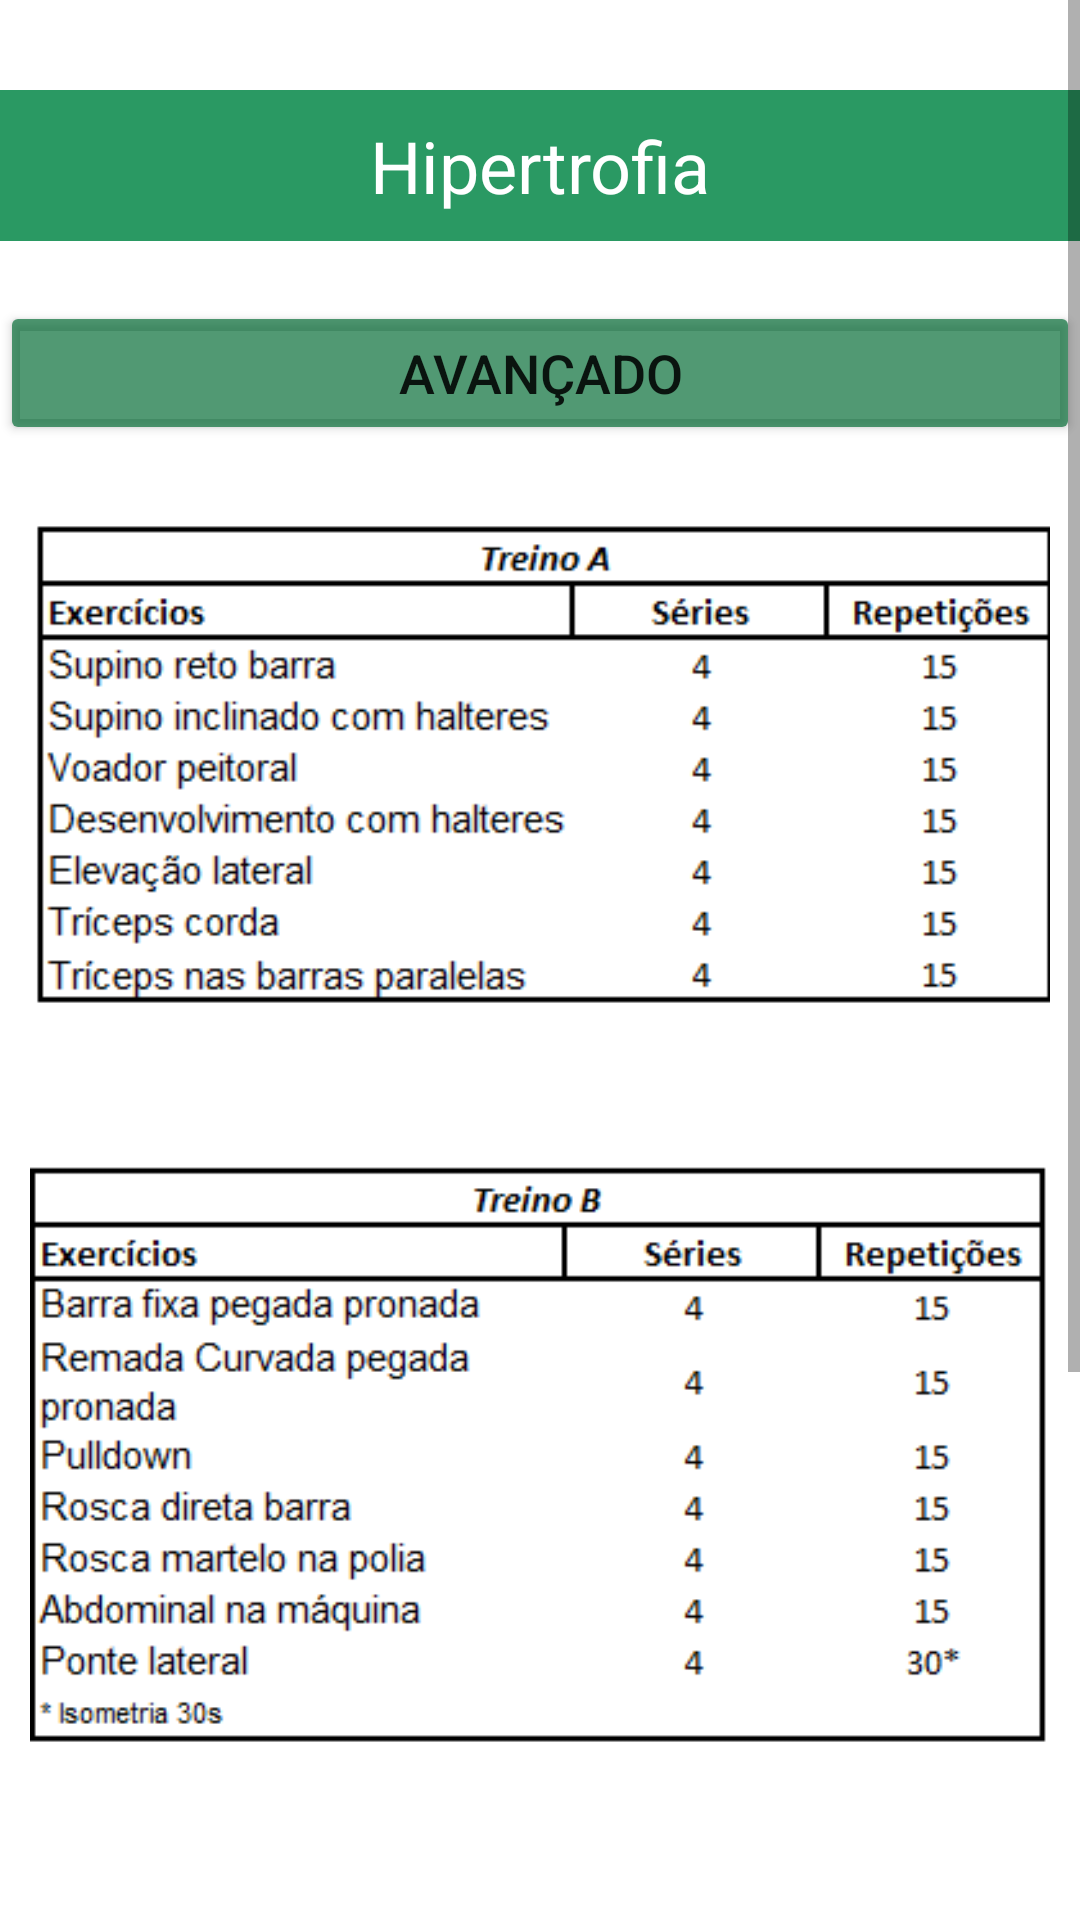

Layout XML and referenced resources for this Android screen:
<!-- AndroidManifest.xml: application theme Theme.TrabalhoHealFit -->
<!-- res/layout/activity_homem_hipertrofia_nv2.xml -->
<?xml version="1.0" encoding="utf-8"?>
<androidx.constraintlayout.widget.ConstraintLayout xmlns:android="http://schemas.android.com/apk/res/android"
    xmlns:app="http://schemas.android.com/apk/res-auto"
    xmlns:tools="http://schemas.android.com/tools"
    android:layout_width="match_parent"
    android:layout_height="match_parent"
    android:background="@drawable/fundo_homem"
    tools:context=".homem_hipertrofia_nv2">

    <ScrollView
        android:layout_width="match_parent"
        android:layout_height="match_parent">

    <LinearLayout
        android:layout_width="match_parent"
        android:layout_height="match_parent"
        android:orientation="vertical"
        tools:layout_editor_absoluteX="46dp"
        tools:layout_editor_absoluteY="149dp">
        <Space
            android:layout_width="match_parent"
            android:layout_height="10dp"/>


        <Space
            android:layout_width="match_parent"
            android:layout_height="20dp" />

        <TextView
            android:id="@+id/textEmagrecimento"
            android:layout_width="match_parent"
            android:layout_height="wrap_content"
            android:background="#D5008545"
            android:gravity="center"
            android:padding="9dp"
            android:text="@string/hipertrofia"
            android:textColor="@color/white"
            android:textSize="24sp" />

        <Space
            android:layout_width="match_parent"
            android:layout_height="20dp" />


        <Button
            android:id="@+id/bttIntermediario"
            android:layout_width="match_parent"
            android:layout_height="wrap_content"
            android:text="@string/avan_ado"
            android:textSize="18sp"
            app:backgroundTint="#AE006A33" />

        <ImageView
            android:contentDescription="hipA"
            android:layout_margin="10dp"
            android:id="@+id/imageView"
            android:layout_width="match_parent"
            android:layout_height="wrap_content"
            app:srcCompat="@drawable/treino_homem_hipertrofia_avancado_a" />

        <ImageView
            android:contentDescription="hipB"
            android:layout_margin="10dp"
            android:id="@+id/imageView12"
            android:layout_width="match_parent"
            android:layout_height="wrap_content"
            app:srcCompat="@drawable/treino_homem_hipertrofia_avancado_b" />

        <ImageView
            android:contentDescription="hipC"
            android:layout_margin="10dp"
            android:id="@+id/imageView13"
            android:layout_width="match_parent"
            android:layout_height="wrap_content"
            app:srcCompat="@drawable/treino_homem_hipertrofia_avancado_c" />


    </LinearLayout>
    </ScrollView>


</androidx.constraintlayout.widget.ConstraintLayout>
<!-- resources referenced by this layout -->
<resources>
  <!-- drawable treino_homem_hipertrofia_avancado_a: png bitmap (drawable-v24, 7179 bytes) -->
  <!-- drawable treino_homem_hipertrofia_avancado_b: png bitmap (drawable-v24, 8142 bytes) -->
  <!-- drawable treino_homem_hipertrofia_avancado_c: png bitmap (drawable-v24, 8524 bytes) -->
  <string name="avan_ado">Avançado</string>
  <string name="hipertrofia">Hipertrofia</string>
  <style name="Theme.TrabalhoHealFit" parent="Theme.MaterialComponents.DayNight.DarkActionBar">
          
          <item name="colorPrimary">@color/purple_500</item>
          <item name="colorPrimaryVariant">@color/purple_700</item>
          <item name="colorOnPrimary">@color/white</item>
          
          <item name="colorSecondary">@color/teal_200</item>
          <item name="colorSecondaryVariant">@color/teal_700</item>
          <item name="colorOnSecondary">@color/black</item>
          
          <item name="android:statusBarColor" tools:targetApi="l">?attr/colorPrimaryVariant</item>
          
      </style>
  <!-- not gathered from this repository: default colours our renderer supplied (Android Studio template values) -->
  <color name="purple_500">#FF6200EE</color>
  <color name="purple_700">#FF3700B3</color>
  <color name="teal_200">#FF03DAC5</color>
  <color name="teal_700">#FF018786</color>
  <color name="black">#FF000000</color>
  <color name="white">#FFFFFFFF</color>
</resources>
